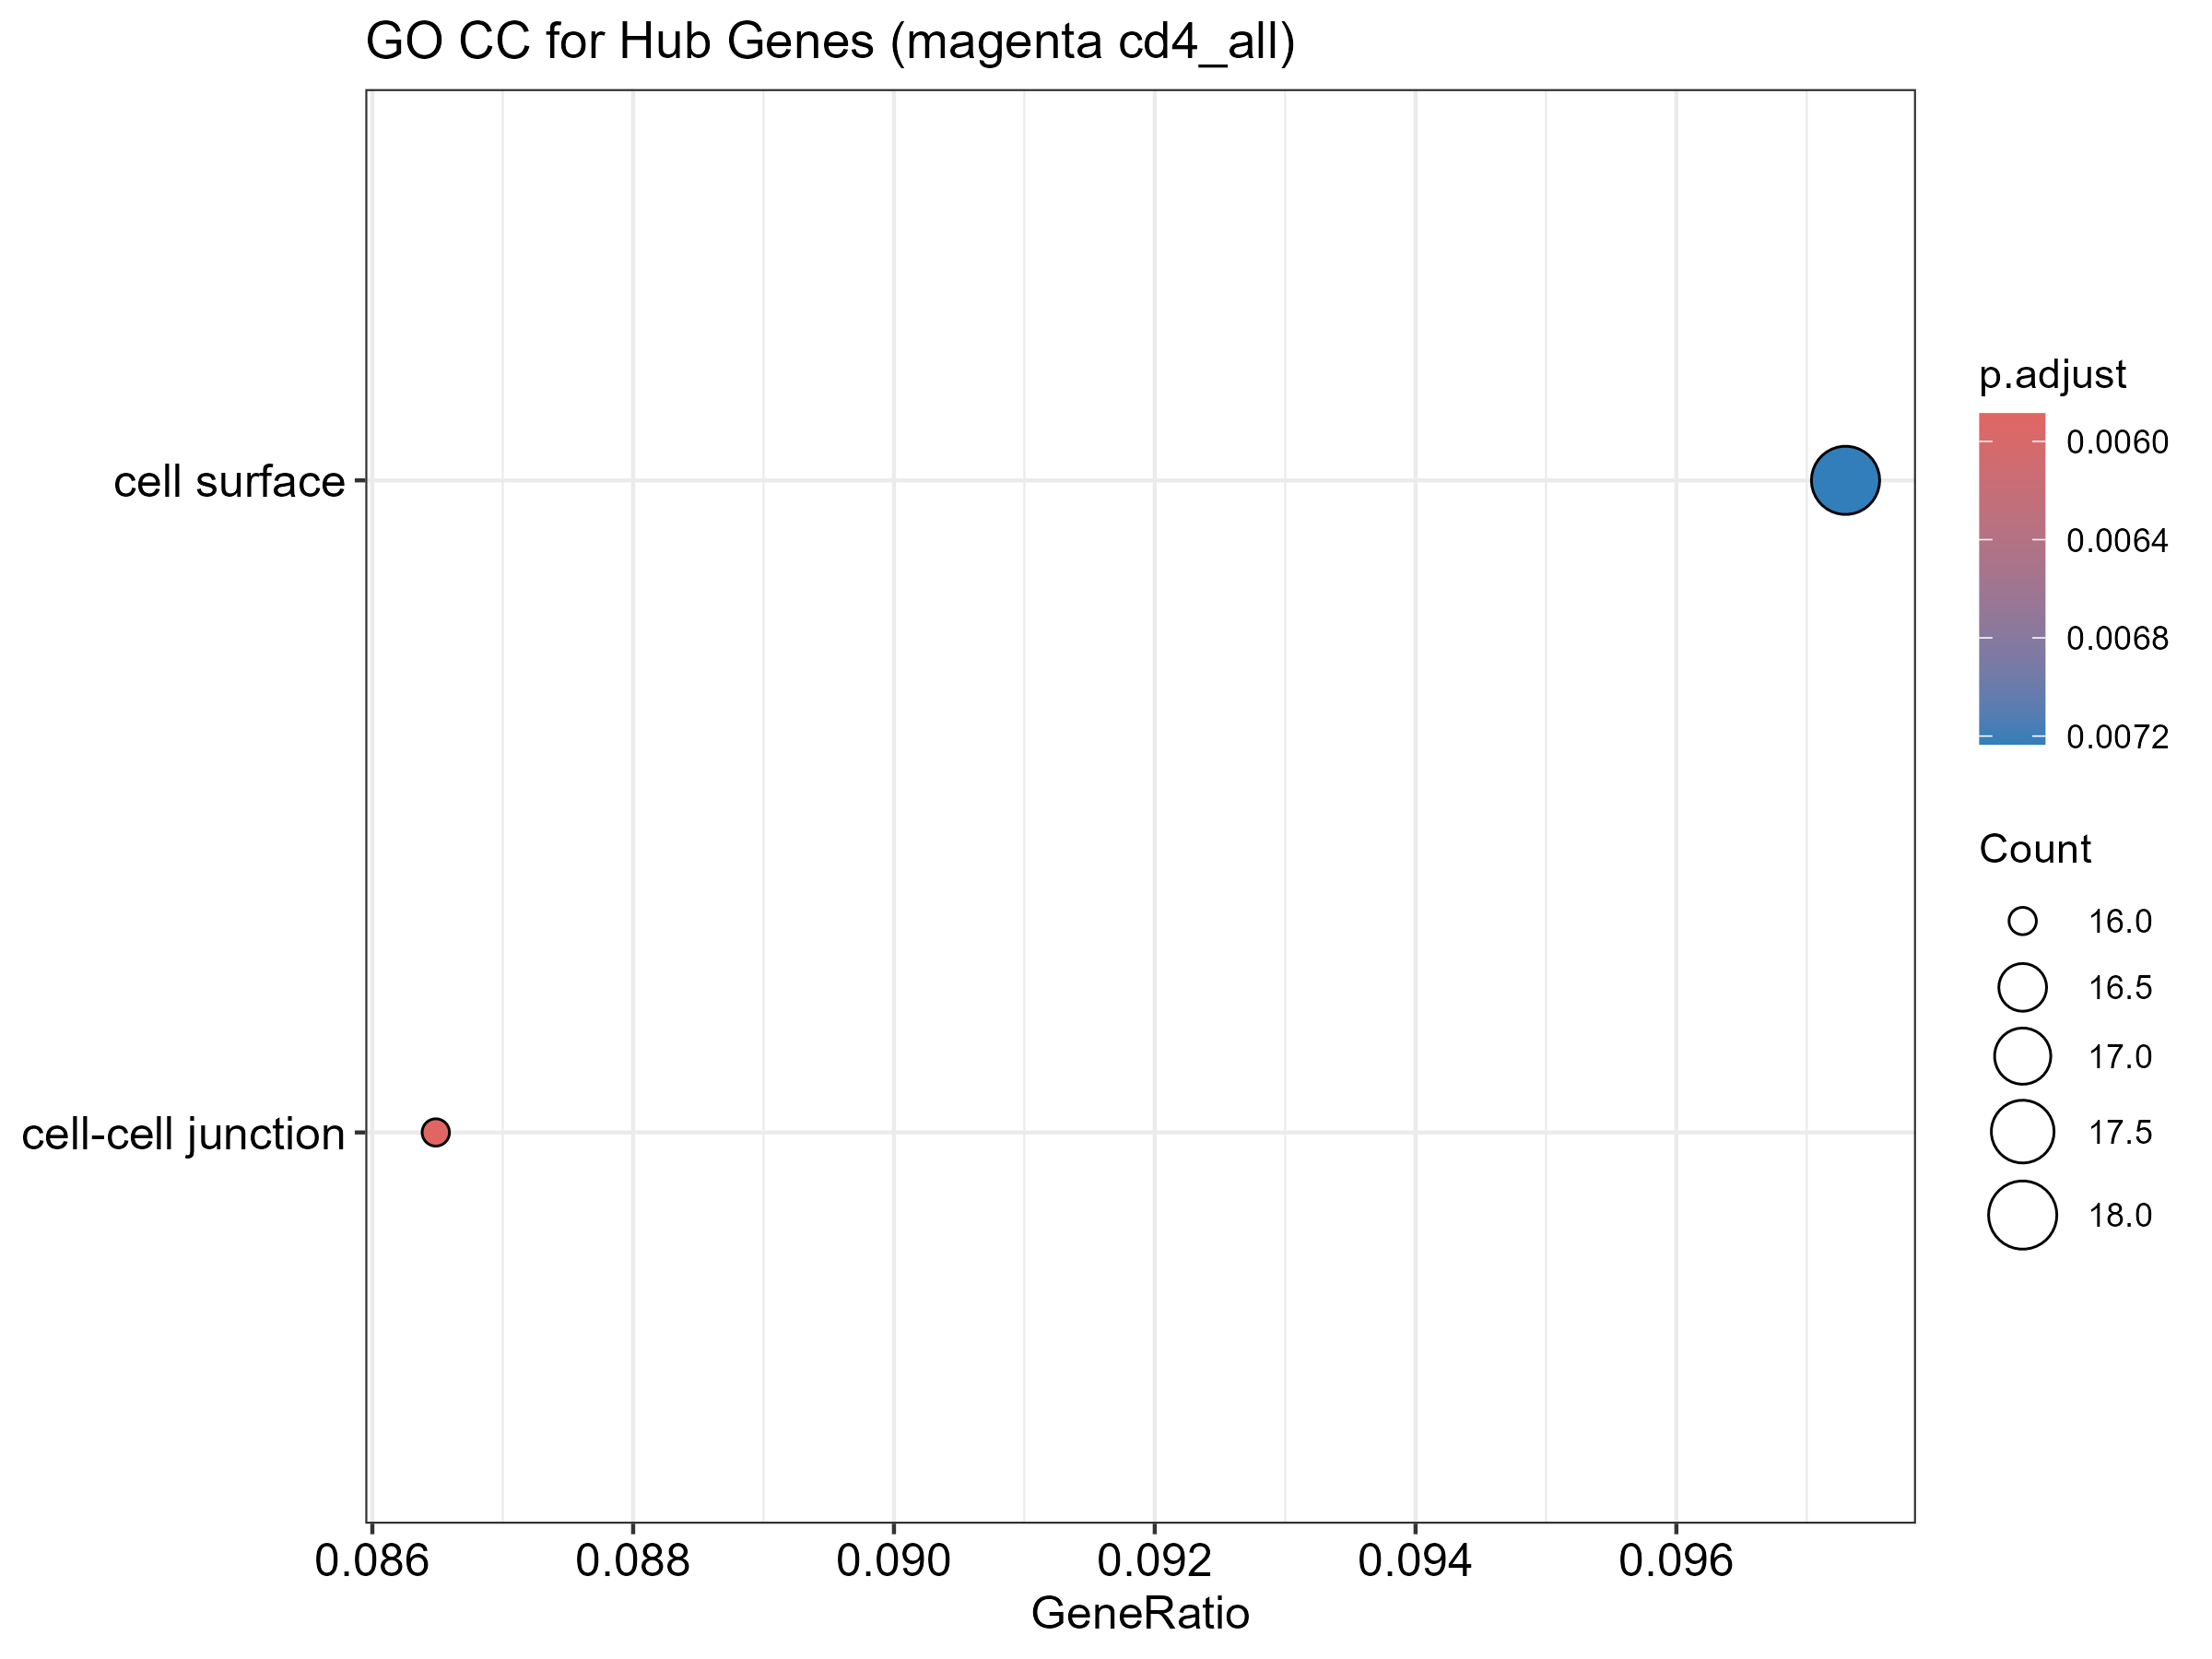

Values plotted in this chart, from the file beside it:
ID, Description, GeneRatio, BgRatio, RichFactor, FoldEnrichment, zScore, pvalue, p.adjust, qvalue, geneID, Count
GO:0005911, cell-cell junction, 16/185, 275/10792, 0.05818, 3.394, 5.311, 1.98204609248384e-05, 0.005887, 0.005279, WAS/CEACAM1/P2RX7/PALS2/PPP1R9B/AMOT/NIB…, 16
GO:0009986, cell surface, 18/185, 362/10792, 0.04972, 2.901, 4.858, 4.87098712996395e-05, 0.007233, 0.006486, GPC1/LRP6/CEACAM1/P2RX7/SLC1A4/IL9R/AMOT…, 18
